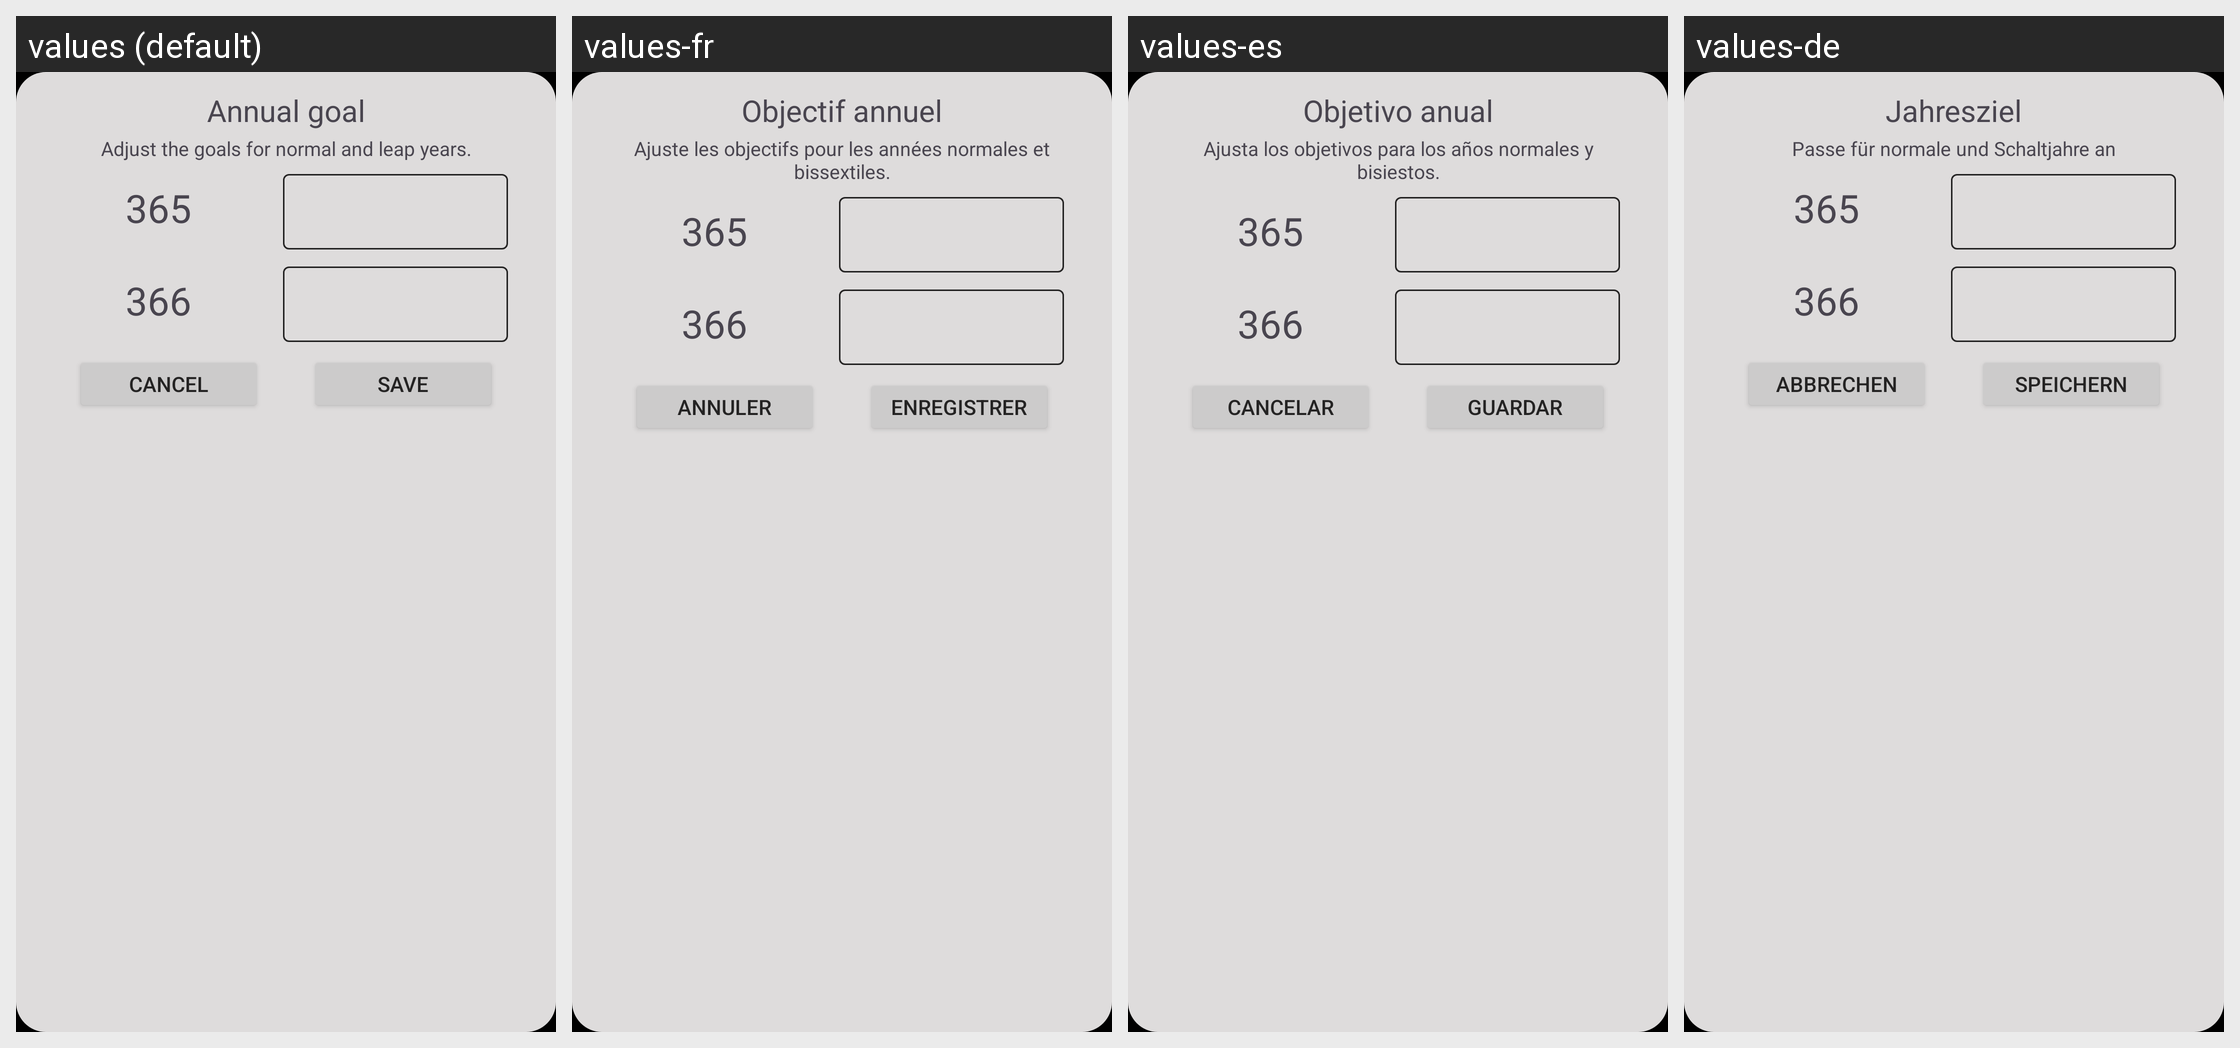

For this localized Android screen grid, give each drawn string resource with its value in every locale shown.
Android screen res/layout/dialog_cambiar_objetivos_anuales.xml rendered under 4 locales, left to right: values (default), values-fr, values-es, values-de. Device: Nexus 5 (rendered at 1080×1920; each locale shown at half size, 540×960, under a caption strip naming it); theme Theme.Habits.
Other locales in the repository, not shown: values-it, values-nl, values-pt.
Strings drawn on this screen, with the default value and each locale's value (text and hints the layout hard-codes, and strings that could not be matched under every locale, appear in the picture but are not listed):

objetivo_anual
  values: Annual goal
  values-fr: Objectif annuel
  values-es: Objetivo anual
  values-de: Jahresziel

ajusta_los_objetivos_para_los_a_os_normales_y_bisiestos
  values: Adjust the goals for normal and leap years.
  values-fr: Ajuste les objectifs pour les années normales et bissextiles.
  values-es: Ajusta los objetivos para los años normales y bisiestos.
  values-de: Passe für normale und Schaltjahre an

cancelar
  values: Cancel
  values-fr: Annuler
  values-es: Cancelar
  values-de: Abbrechen

guardar
  values: Save
  values-fr: Enregistrer
  values-es: Guardar
  values-de: Speichern
